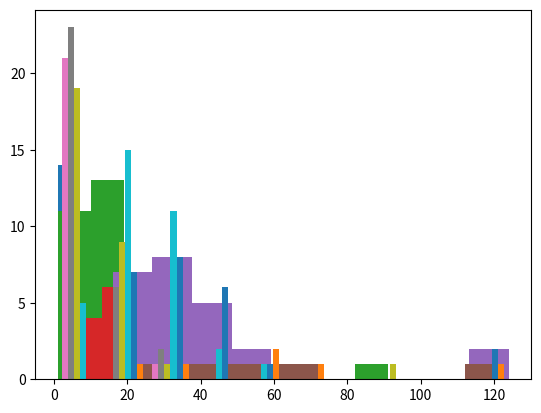

This chart was generated by the following Python code: (Note: this script raises an exception after producing the figure.)
import pandas as pd
import matplotlib.pyplot as plt
f0 = [1, 1, 5, 1, 1, 6, 4, 10, 5, 4, 1, 1, 1, 1, 1, 1, 1, 1, 1, 30 , 1, 9]
f1 = [16, 13, 9, 8, 13, 10, 15, 1, 17, 23, 10, 8, 12, 5, 20, 31, 12, 5, 30, 13, 7, 1, 5, 13, 1, 2, 5, 10, 1, 20, 5]
f2 = [7, 15, 2, 10, 23, 10, 7, 12, 8, 1, 8, 19, 5, 10, 15, 20, 10, 13, 20, 15, 13, 14, 1, 4, 2, 15, 30, 91, 11, 5]
f3 = [9, 20, 8, 16, 26, 36, 10, 20, 50, 17, 26, 31, 21, 30, 23, 28, 23, 35, 35, 15, 25, 30, 15, 22, 18, 58, 19, 23, 31, 13, 26, 40, 14, 11]
f4 = [120, 23, 23, 42, 47, 25, 22, 22, 34, 50, 38, 28, 39, 29, 28, 25, 34, 16, 40, 55, 124, 30, 30, 31]
f5 = [37, 69, 23, 52, 61, 122]
all_tornadoes = []
all_tornadoes.append(f0)
all_tornadoes.append(f1)
all_tornadoes.append(f2)
all_tornadoes.append(f3)
all_tornadoes.append(f4)
all_tornadoes.append(f5)
data = {"Number of Tornadoes":[22, 31, 30, 34, 24, 6]}
data1 = {"Deaths by Tornado Size":[0, 0, 14, 32, 129, 130]}
data2 = {"Deaths by Community Size":[99, 77, 63, 56, 10]}
plt.hist(f0)
plt.hist(f1)
plt.hist(f2)
plt.hist(f3)
plt.hist(f4)
plt.hist(f5)
plt.hist(all_tornadoes)
df = pd.DataFrame(data, index={0, 1, 2, 3, 4, 5})
df1 = pd.DataFrame(data1, index={0, 1, 2, 3, 4, 5})
df2 = pd.DataFrame(data2, index={1, 2, 3, 4, 5})
plt.bar(df1.index, df1["Deaths by Tornado Size"])
plt.bar(df2.index, df2["Deaths by Community Size"])
plt.bar(df.index, df["Number of Tornadoes"])
print(df)
print(df1)
print(df2)
